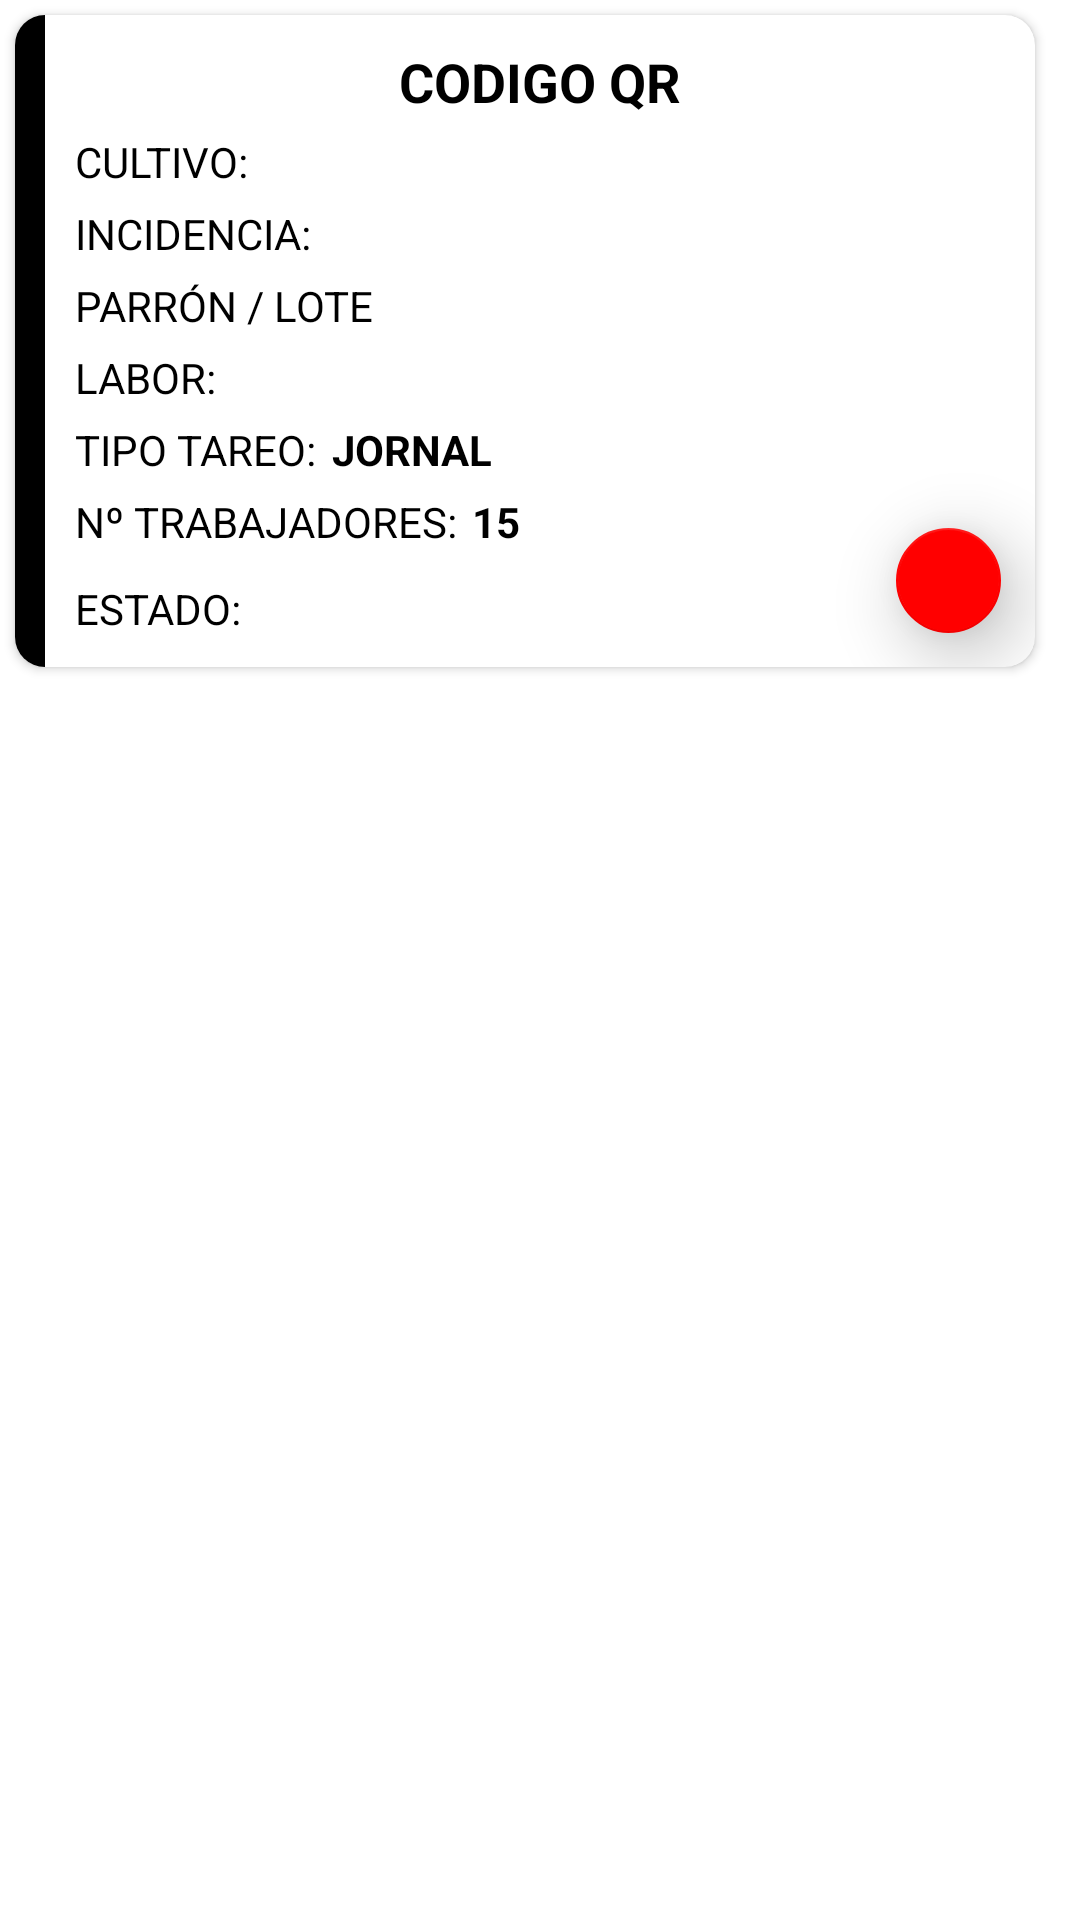

This screen was rendered from an Android layout file. Write that file and the resources it references.
<!-- AndroidManifest.xml: application theme Theme.GuideCSharp -->
<!-- res/layout/fila_tareo_sqlite.xml -->
<?xml version="1.0" encoding="utf-8"?>
<LinearLayout xmlns:android="http://schemas.android.com/apk/res/android"
    xmlns:app="http://schemas.android.com/apk/res-auto"
    android:layout_width="match_parent"
    android:layout_height="wrap_content"
    android:orientation="vertical">

    <androidx.cardview.widget.CardView
        android:layout_width="match_parent"
        android:layout_height="wrap_content"
        android:layout_marginTop="5dp"
        android:layout_marginBottom="5dp"
        android:layout_marginStart="5dp"
        android:layout_marginEnd="15dp"
        android:backgroundTint="@color/white"
        app:cardCornerRadius="10dp"
        android:foreground="?attr/selectableItemBackground"
        android:transitionName="cardTransition"
        app:cardBackgroundColor="#F5F5F5">

        <LinearLayout
            android:layout_width="match_parent"
            android:layout_height="wrap_content"
            android:orientation="horizontal">

            <View
                android:layout_width="10dp"
                android:layout_height="match_parent"
                android:background="@color/black" />

            <LinearLayout
                android:layout_width="match_parent"
                android:layout_height="wrap_content"
                android:layout_weight="1"
                android:orientation="vertical"
                android:padding="10dp">

                <TextView
                    android:id="@+id/txtTituloTareo"
                    android:layout_width="match_parent"
                    android:layout_height="match_parent"
                    android:background="@color/white"
                    android:text="CODIGO QR"
                    android:textAlignment="center"
                    android:textColor="@color/black"
                    android:textSize="18sp"
                    android:textStyle="bold" />

                <TextView
                    android:id="@+id/txtCultivoFila"
                    android:layout_width="match_parent"
                    android:layout_height="wrap_content"
                    android:layout_marginTop="5dp"
                    android:text="CULTIVO:"
                    android:textColor="@color/black"
                    android:textSize="14sp" />

                <TextView
                    android:id="@+id/txtIncidenciaFila"
                    android:layout_width="match_parent"
                    android:layout_height="wrap_content"
                    android:layout_marginTop="5dp"
                    android:text="INCIDENCIA:"
                    android:textColor="@color/black"
                    android:textSize="14sp" />

                <TextView
                    android:id="@+id/txtParronLoteCC"
                    android:layout_width="match_parent"
                    android:layout_height="wrap_content"
                    android:layout_marginTop="5dp"
                    android:text="PARRÓN / LOTE"
                    android:textColor="@color/black"
                    android:textSize="14sp" />

                <TextView
                    android:id="@+id/txtLabor"
                    android:layout_width="match_parent"
                    android:layout_height="wrap_content"
                    android:layout_marginTop="5dp"
                    android:text="LABOR:"
                    android:textColor="@color/black"
                    android:textSize="14sp" />

                <LinearLayout
                    android:layout_width="wrap_content"
                    android:layout_height="wrap_content"
                    android:orientation="horizontal">

                    <TextView
                        android:id="@+id/txtTipoTareo2"
                        android:layout_width="match_parent"
                        android:layout_height="wrap_content"
                        android:layout_marginTop="5dp"
                        android:text="TIPO TAREO:"
                        android:textColor="@color/black"
                        android:textSize="14sp" />

                    <TextView
                        android:id="@+id/txtTipoTareo"
                        android:layout_width="match_parent"
                        android:layout_height="wrap_content"
                        android:layout_marginStart="5dp"
                        android:layout_marginTop="5dp"
                        android:text="JORNAL"
                        android:textColor="@color/black"
                        android:textSize="14sp"
                        android:textStyle="bold"/>

                </LinearLayout>

                <LinearLayout
                    android:layout_width="wrap_content"
                    android:layout_height="wrap_content"
                    android:orientation="horizontal">

                    <TextView
                        android:id="@+id/txtTipoTrab"
                        android:layout_width="match_parent"
                        android:layout_height="wrap_content"
                        android:layout_marginTop="5dp"
                        android:text="Nº TRABAJADORES:"
                        android:textColor="@color/black"
                        android:textSize="14sp" />

                    <TextView
                        android:id="@+id/txtTipoTrab2"
                        android:layout_width="match_parent"
                        android:layout_height="wrap_content"
                        android:layout_marginStart="5dp"
                        android:layout_marginTop="5dp"
                        android:text="15"
                        android:textColor="@color/black"
                        android:textSize="14sp"
                        android:textStyle="bold"/>

                </LinearLayout>

                <LinearLayout
                    android:layout_width="wrap_content"
                    android:layout_height="wrap_content"
                    android:orientation="horizontal">

                    <TextView
                        android:id="@+id/txtEstadoTareo"
                        android:layout_width="wrap_content"
                        android:layout_height="wrap_content"
                        android:layout_marginTop="10dp"
                        android:text="ESTADO: "
                        android:textColor="@color/black"
                        android:textSize="14sp" />
                </LinearLayout>

            </LinearLayout>

        </LinearLayout>

        <com.google.android.material.floatingactionbutton.FloatingActionButton
            android:id="@+id/fabSincronizarTareo"
            android:layout_width="wrap_content"
            android:layout_height="35dp"
            android:layout_gravity="bottom|end"
            android:layout_marginEnd="5dp"
            android:layout_marginBottom="5dp"
            android:layout_weight="1"
            android:clickable="true"
            app:backgroundTint="@color/Red"
            app:elevation="15dp"
            app:fabCustomSize="35dp"
            app:srcCompat="@drawable/baseline_cloud_upload_24"
            app:tint="@color/white" />

    </androidx.cardview.widget.CardView>


</LinearLayout>
<!-- resources referenced by this layout -->
<resources>
  <color name="Red">#FF0000</color>
  <color name="black">#FF000000</color>
  <color name="white">#FFFFFFFF</color>
  <style name="Theme.GuideCSharp" parent="Theme.MaterialComponents.DayNight.DarkActionBar">
          
          <item name="colorPrimary">@color/purple_500</item>
          <item name="colorPrimaryVariant">@color/purple_700</item>
          <item name="colorOnPrimary">@color/white</item>
          
          <item name="colorSecondary">@color/teal_200</item>
          <item name="colorSecondaryVariant">@color/teal_700</item>
          <item name="colorOnSecondary">@color/black</item>
          
          <item name="android:statusBarColor" tools:targetApi="l">?attr/colorPrimaryVariant</item>
          <item name="windowActionBar">false</item>
          <item name="windowNoTitle">true</item>
          
          <item name="android:panelFullBackground">@android:color/white</item>
          <item name="panelMenuListTheme">@style/AppTheme.PopupMenuStyle</item>
      </style>
  <color name="purple_500">#FF6200EE</color>
  <color name="purple_700">#FF3700B3</color>
  <color name="teal_200">#FF03DAC5</color>
  <color name="teal_700">#FF018786</color>
  <style name="AppTheme.PopupMenuStyle" parent="@style/Widget.AppCompat.PopupMenu">
          <item name="android:dropDownHorizontalOffset">0dp</item>
          <item name="android:dropDownVerticalOffset">0dp</item>
          <item name="android:popupBackground">@android:color/white</item>
          <item name="overlapAnchor">false</item>
          <item name="android:dropDownWidth">wrap_content</item>
          <item name="android:listPreferredItemHeightSmall">40dp</item>
          <item name="android:textAppearance">?android:attr/textAppearanceMedium</item>
          <item name="android:panelBackground">@android:color/white</item>
          <item name="listMenuViewStyle">@style/Widget.AppCompat.ListView.Menu</item>
          <item name="android:listDivider">@android:color/darker_gray</item>
          <item name="android:dividerHeight">1dp</item>
          <item name="android:showDividers">middle</item>
          <item name="android:divider">@android:color/darker_gray</item>
      </style>
</resources>
